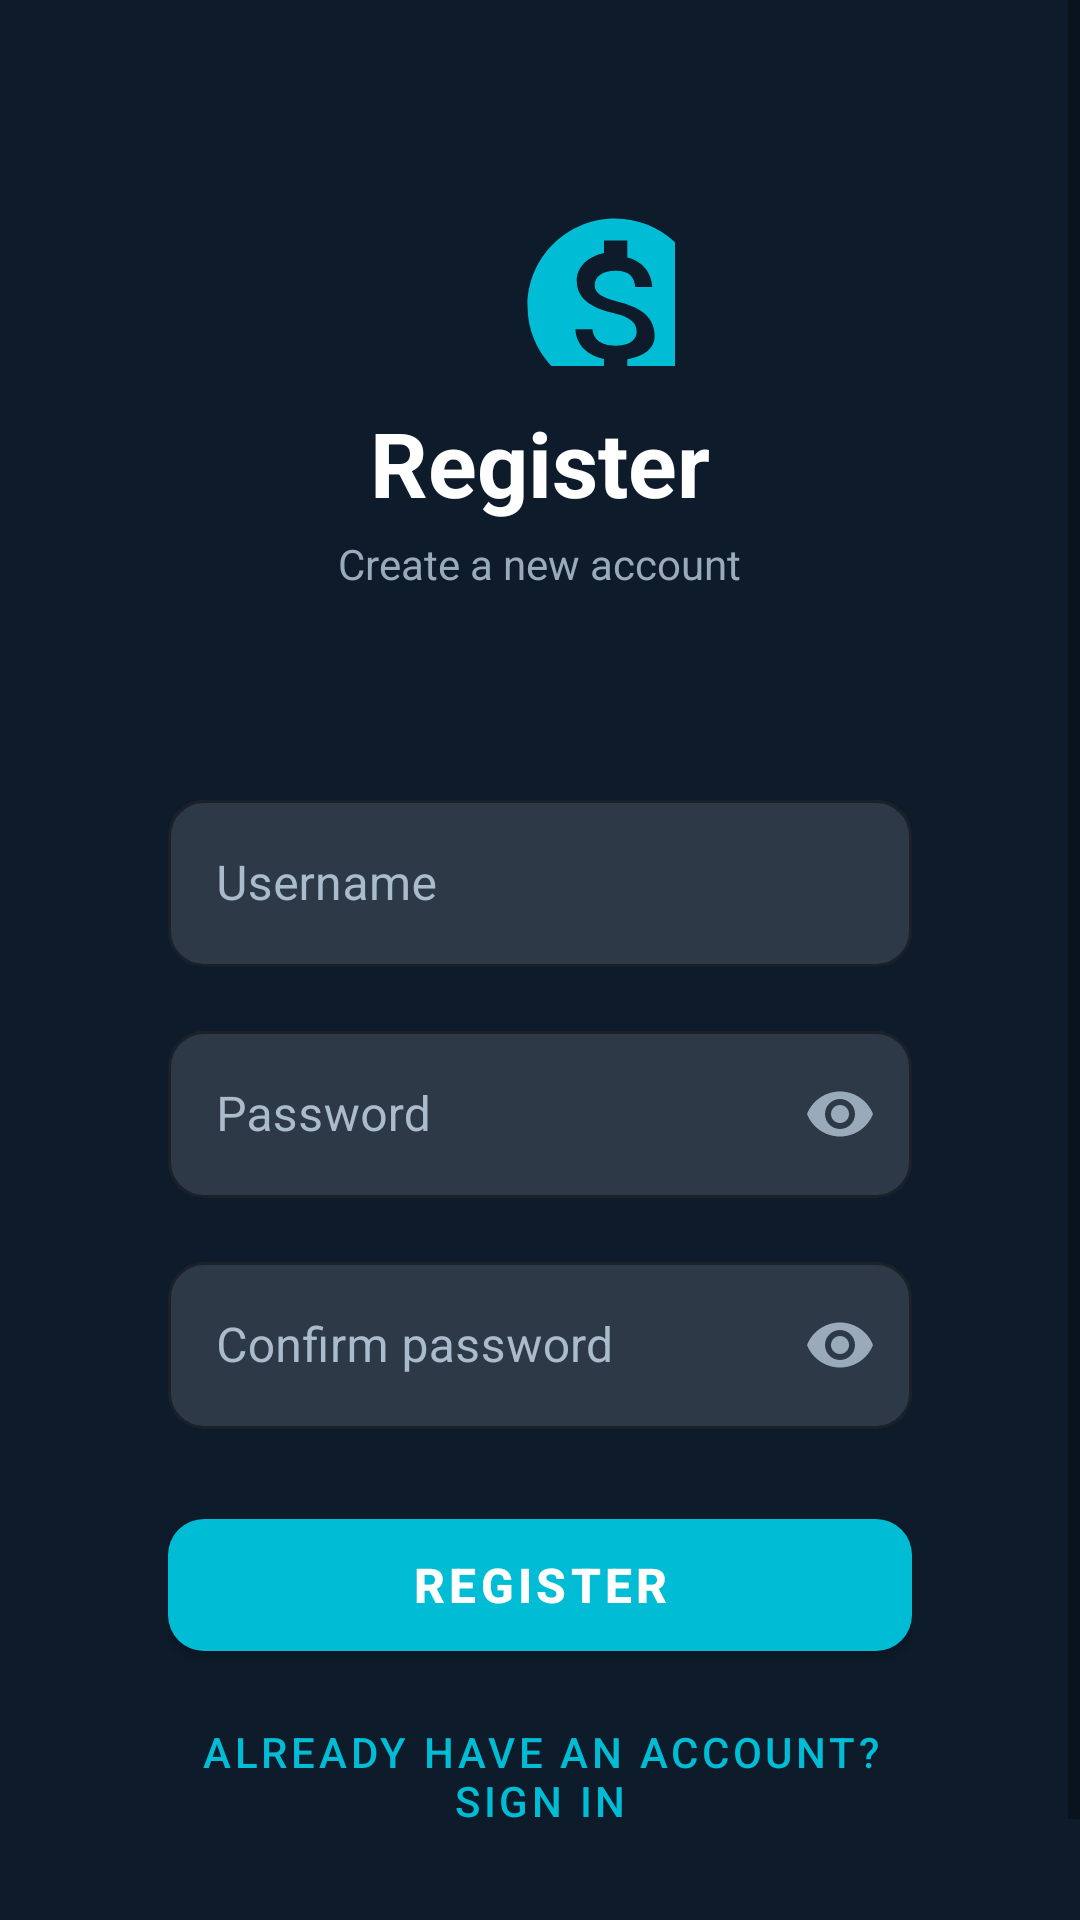

Here is an Android app screen rendered from its layout file. Give the layout XML and the strings, colors and styles it references.
<!-- AndroidManifest.xml: activity theme Theme.ExpenseTracker.NoActionBar -->
<!-- res/layout/activity_register.xml -->
<?xml version="1.0" encoding="utf-8"?>
<ScrollView xmlns:android="http://schemas.android.com/apk/res/android"
    xmlns:app="http://schemas.android.com/apk/res-auto"
    android:layout_width="match_parent"
    android:layout_height="match_parent"
    android:fillViewport="true"
    android:background="@drawable/bg_gradient_main">

    <LinearLayout
        android:layout_width="match_parent"
        android:layout_height="match_parent"
        android:orientation="vertical"
        android:padding="32dp"
        android:gravity="center">

        <ImageView
            android:layout_width="90dp"
            android:layout_height="90dp"
            android:src="@drawable/ic_launcher_foreground"
            android:contentDescription="@string/app_name"
            app:tint="@color/primary"
            android:layout_marginBottom="12dp" />

        <TextView
            android:layout_width="wrap_content"
            android:layout_height="wrap_content"
            android:text="@string/register"
            android:textSize="30sp"
            android:textStyle="bold"
            android:textColor="@color/white"
            android:layout_marginBottom="4dp" />

        <TextView
            android:layout_width="wrap_content"
            android:layout_height="wrap_content"
            android:text="@string/register_subtitle"
            android:textSize="14sp"
            android:textColor="@color/text_secondary"
            android:layout_marginBottom="40dp" />

        
        <LinearLayout
            android:layout_width="match_parent"
            android:layout_height="wrap_content"
            android:orientation="vertical"
            android:padding="24dp"
            android:background="@drawable/bg_glass_card">

            <com.google.android.material.textfield.TextInputLayout
                android:id="@+id/til_username"
                style="@style/Widget.ExpenseTracker.TextInputLayout"
                android:layout_width="match_parent"
                android:layout_height="wrap_content"
                android:hint="@string/username">

                <com.google.android.material.textfield.TextInputEditText
                    android:id="@+id/et_reg_username"
                    android:layout_width="match_parent"
                    android:layout_height="wrap_content"
                    android:inputType="text"
                    android:textColor="@color/white" />
            </com.google.android.material.textfield.TextInputLayout>

            <com.google.android.material.textfield.TextInputLayout
                android:id="@+id/til_password"
                style="@style/Widget.ExpenseTracker.TextInputLayout"
                android:layout_width="match_parent"
                android:layout_height="wrap_content"
                android:hint="@string/password"
                android:layout_marginTop="16dp"
                app:endIconMode="password_toggle"
                app:endIconTint="@color/text_secondary">

                <com.google.android.material.textfield.TextInputEditText
                    android:id="@+id/et_reg_password"
                    android:layout_width="match_parent"
                    android:layout_height="wrap_content"
                    android:inputType="textPassword"
                    android:textColor="@color/white" />
            </com.google.android.material.textfield.TextInputLayout>

            <com.google.android.material.textfield.TextInputLayout
                android:id="@+id/til_password_confirm"
                style="@style/Widget.ExpenseTracker.TextInputLayout"
                android:layout_width="match_parent"
                android:layout_height="wrap_content"
                android:hint="@string/confirm_password"
                android:layout_marginTop="16dp"
                app:endIconMode="password_toggle"
                app:endIconTint="@color/text_secondary">

                <com.google.android.material.textfield.TextInputEditText
                    android:id="@+id/et_reg_password_confirm"
                    android:layout_width="match_parent"
                    android:layout_height="wrap_content"
                    android:inputType="textPassword"
                    android:textColor="@color/white" />
            </com.google.android.material.textfield.TextInputLayout>

            <com.google.android.material.button.MaterialButton
                android:id="@+id/btn_register"
                android:layout_width="match_parent"
                android:layout_height="56dp"
                android:text="@string/register"
                android:layout_marginTop="24dp"
                android:textSize="16sp"
                android:textStyle="bold"
                app:backgroundTint="@color/primary"
                app:cornerRadius="12dp" />

            <com.google.android.material.button.MaterialButton
                android:id="@+id/btn_back_login"
                style="@style/Widget.MaterialComponents.Button.TextButton"
                android:layout_width="match_parent"
                android:layout_height="wrap_content"
                android:text="@string/back_to_login"
                android:layout_marginTop="8dp"
                android:textColor="@color/primary" />

        </LinearLayout>
    </LinearLayout>
</ScrollView>
<!-- resources referenced by this layout -->
<resources>
  <color name="primary">#00BCD4</color>
  <color name="text_secondary">#99AABB</color>
  <color name="white">#FFFFFF</color>
  <string name="app_name">Expense Tracker</string>
  <string name="back_to_login">Already have an account? Sign in</string>
  <string name="confirm_password">Confirm password</string>
  <string name="password">Password</string>
  <string name="register">Register</string>
  <string name="register_subtitle">Create a new account</string>
  <string name="username">Username</string>
  <style name="Widget.ExpenseTracker.TextInputLayout" parent="Widget.MaterialComponents.TextInputLayout.OutlinedBox">
          <item name="boxStrokeColor">@color/primary</item>
          <item name="hintTextColor">@color/primary</item>
          <item name="android:textColorHint">@color/text_hint</item>
          <item name="boxBackgroundColor">@color/glass_input_bg</item>
          <item name="boxStrokeWidth">1dp</item>
          <item name="boxCornerRadiusTopStart">12dp</item>
          <item name="boxCornerRadiusTopEnd">12dp</item>
          <item name="boxCornerRadiusBottomStart">12dp</item>
          <item name="boxCornerRadiusBottomEnd">12dp</item>
      </style>
  <style name="Theme.ExpenseTracker.NoActionBar" parent="Theme.MaterialComponents.Light.NoActionBar">
          <item name="colorPrimary">@color/primary</item>
          <item name="colorPrimaryDark">@color/status_bar</item>
          <item name="colorAccent">@color/accent</item>
          <item name="colorOnPrimary">@color/white</item>
          <item name="android:windowBackground">@color/bg</item>
          <item name="android:statusBarColor">@color/status_bar</item>
          <item name="android:datePickerDialogTheme">@style/Widget.ExpenseTracker.DatePicker</item>
          <item name="android:alertDialogTheme">@style/Widget.ExpenseTracker.Dialog</item>
          <item name="android:progressBarStyle">@style/Widget.ExpenseTracker.ProgressBar</item>
      </style>
  <color name="text_hint">#AABBCC</color>
  <color name="glass_input_bg">#22FFFFFF</color>
  <color name="status_bar">#0A1628</color>
  <color name="accent">#FF7043</color>
  <color name="bg">#0D1B2A</color>
  <style name="Widget.ExpenseTracker.DatePicker" parent="Theme.MaterialComponents.Dialog">
          <item name="colorPrimary">@color/primary</item>
          <item name="colorAccent">@color/primary</item>
          <item name="android:windowBackground">@color/bg_surface</item>
          <item name="android:textColorPrimary">@color/text_primary</item>
          <item name="android:textColorSecondary">@color/text_secondary</item>
      </style>
  <style name="Widget.ExpenseTracker.Dialog" parent="ThemeOverlay.MaterialComponents.MaterialAlertDialog">
          <item name="colorPrimary">@color/primary</item>
          <item name="colorAccent">@color/primary</item>
          <item name="android:windowBackground">@color/bg_surface</item>
          <item name="android:textColorPrimary">@color/text_primary</item>
          <item name="android:textColorSecondary">@color/text_secondary</item>
          <item name="buttonBarPositiveButtonStyle">@style/Widget.ExpenseTracker.Dialog.Button</item>
          <item name="buttonBarNegativeButtonStyle">@style/Widget.ExpenseTracker.Dialog.Button</item>
      </style>
  <style name="Widget.ExpenseTracker.ProgressBar" parent="android:Widget.ProgressBar">
          <item name="android:indeterminateTint">@color/primary</item>
      </style>
  <color name="bg_surface">#1B2838</color>
  <color name="text_primary">#F0F0F0</color>
  <style name="Widget.ExpenseTracker.Dialog.Button" parent="Widget.MaterialComponents.Button.TextButton.Dialog">
          <item name="android:textColor">@color/primary</item>
      </style>
</resources>
